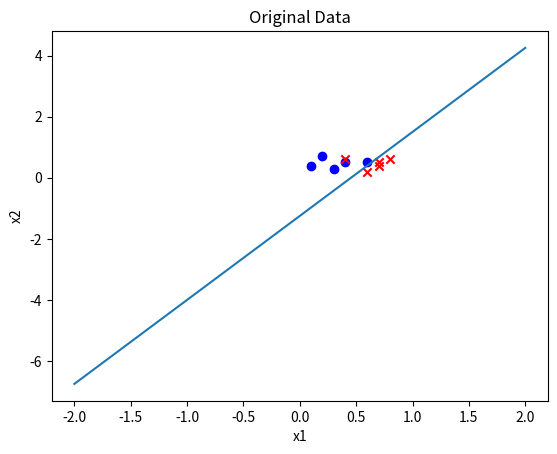

Write the Python code that produced this figure.
import numpy as np
import random
import matplotlib.pyplot as plt
fig,ax=plt.subplots()


class Perceptron(object):
    def __init__(self):
        self.study_step = 1  # 学习步长即学习率
        self.study_total = 20  # 学习次数即训练次数
        self.w_total = 1  # w更新次数

    # 对数据集进行训练
    def train(self, T):
        w = np.zeros(T.shape[1])  # 初始化权重向量为0 [权重都从0开始]
        w_poc = w
        least_err_amount = T.shape[0]
        # 训练study_total次
        for study in range(self.study_total):
            # 训练
            for t in range(T.shape[0]):
                # 计算实际的y值，其期望值为T[0][2]
                X = np.insert(T[t][0:T.shape[1] - 1],0,1)  # X的值
                Y = T[t][T.shape[1] - 1]  # 期望值
                distin = Y * self.input_X(X, w)
                # 判断X是否是误分类点
                if distin <= 0:
                    w = w + self.study_step * Y * X
                    count, choice = self.count_error(T, w)
                    if count < least_err_amount:
                        w_poc = w
                        least_err_amount = count
                        x_choices = np.insert(T[choice][0:T.shape[1] - 1],0,1)
                        y_choices = T[choice][T.shape[1] - 1]
                        w = w + x_choices * y_choices
            print(f'第{study}次训练： 错误点有{least_err_amount}个  w = {w}')

        return w_poc

    # 得出w*x+b的值
    def input_X(self, X, w):
        return np.dot(X, w)  # wwww**

    def count_error(self,T, w):
        errset = []
        count = 0
        for t in range(T.shape[0]):
            X = np.insert(T[t][0:T.shape[1] - 1],0,1)  # X的值
            Y = T[t][T.shape[1] - 1]  # 期望值
            distin = Y * self.input_X(X, w)
            if distin <= 0:
                errset.append(t)
                count = count + 1

        rand_choice = random.choice(errset)
        return count, rand_choice



    # 由X去预测Y值
    def prediction(self, X, w):
        Y = self.input_X(X, w)
        return np.where(Y >= 0, 1, -1)


if __name__ == '__main__':
    per = Perceptron()
    # T = np.array([[0.200, 0.700, 1], [0.300, 0.300, 1], [0.400, 0.500, 1],[0.600,0.500,1],[0.100,0.400,1],[0.400,0.600,-1],[0.600,0.200,-1],[0.700,0.400,-1],[0.800,0.600,-1],[0.700,0.500,-1]])  # 进行训练的数据集
    T = np.array([[0.200, 0.700, 1], [0.300, 0.300, 1], [0.400, 0.500, 1],[0.600,0.500,1],[0.100,0.400,1],[0.400,0.600,-1],[0.600,0.200,-1],[0.700,0.400,-1],[0.800,0.600,-1],[0.700,0.500,-1]])  # 进行训练的数据集

    w = per.train(T)  # 经过训练得到w
    for i in range(T.shape[0]):
        if T[i][2] > 0:
            ax.scatter(T[i][0], T[i][1], marker="o",color="blue")
        else:
            ax.scatter(T[i][0], T[i][1], marker="x",color="red")
    ax.set_xlabel("x1")
    ax.set_ylabel("x2")
    ax.set_title("Original Data")
    x = np.linspace(-2, 2, 50)
    y = (w[1] * x + w[0])*((-1)/w[2])
    # 方程y，2x+1
    plt.plot(x, y)

    plt.show()